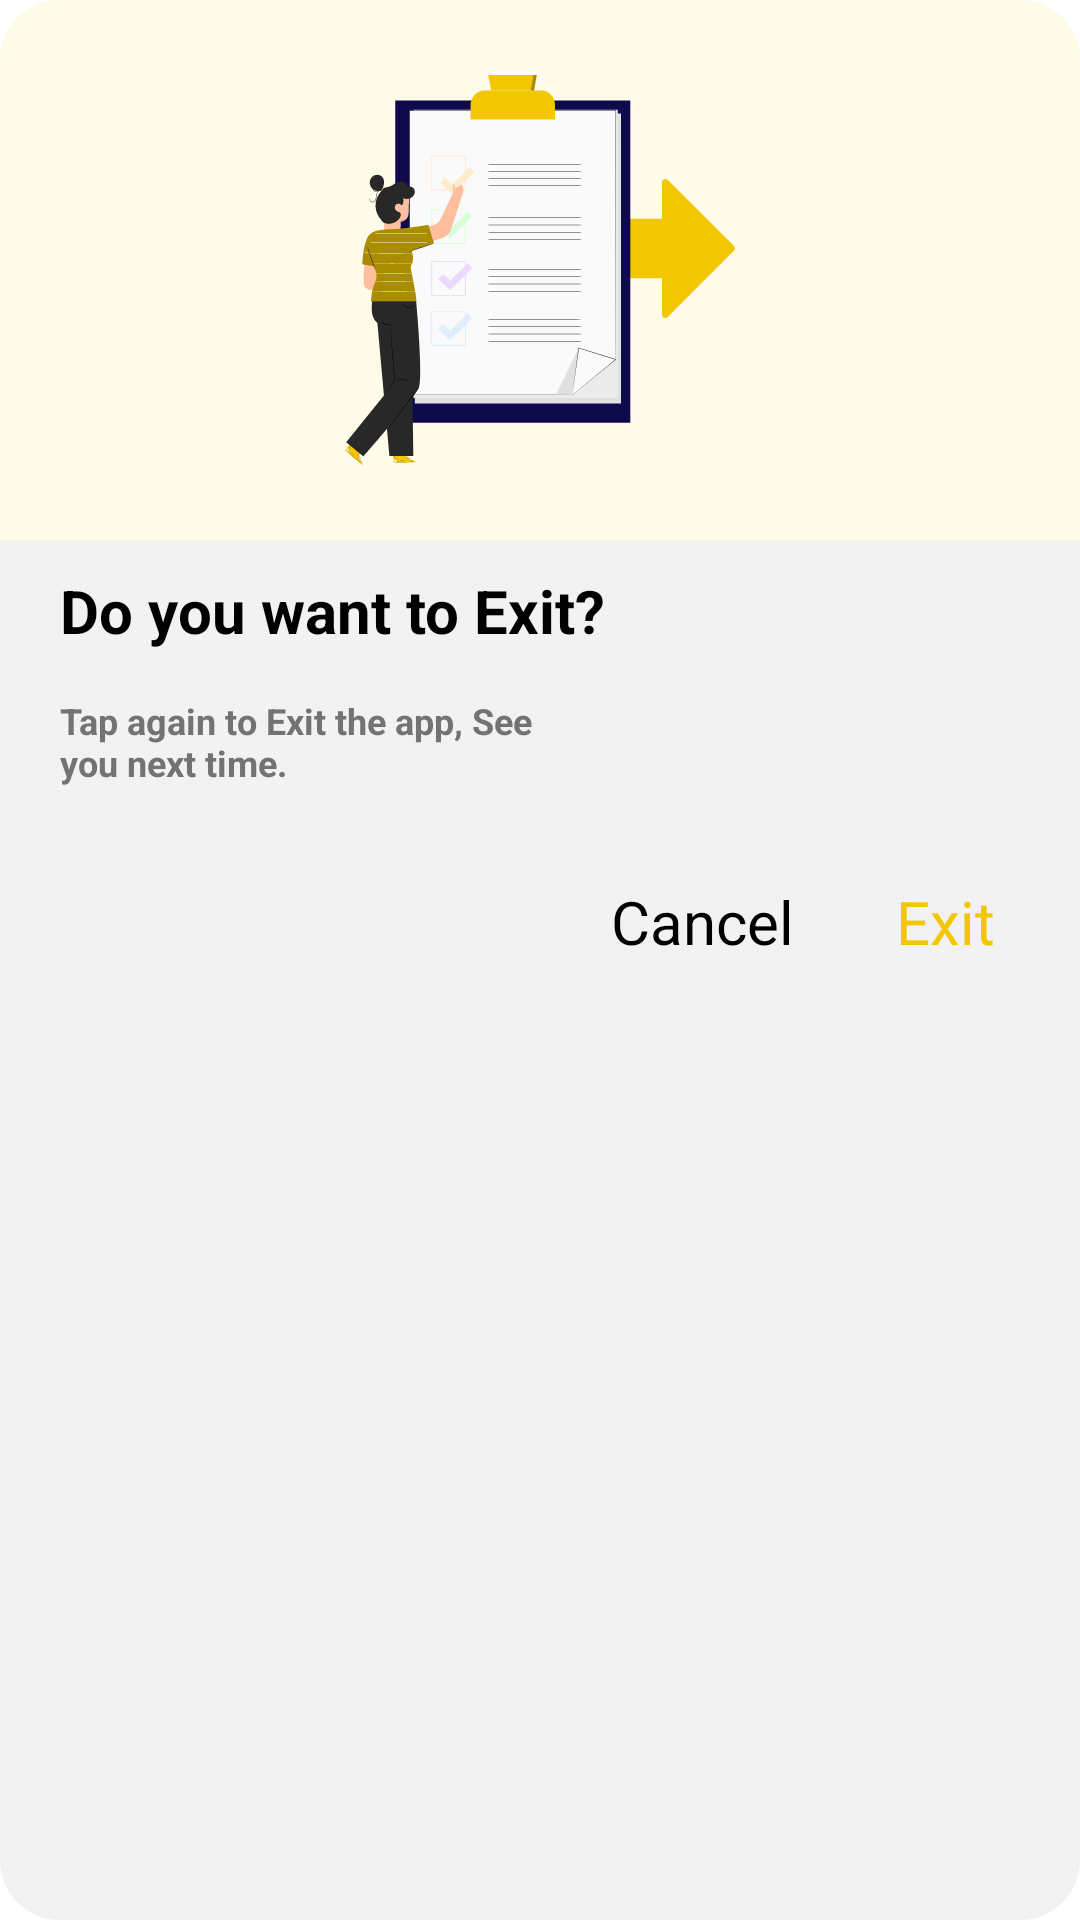

Produce the Android XML layout that renders to this screen, including the resource entries it uses.
<!-- AndroidManifest.xml: application theme Theme.Notes -->
<!-- res/layout/exit.xml -->
<?xml version="1.0" encoding="utf-8"?>
<androidx.cardview.widget.CardView xmlns:android="http://schemas.android.com/apk/res/android"
    android:layout_width="match_parent"
    xmlns:app="http://schemas.android.com/apk/res-auto"
    app:cardBackgroundColor="@color/white"
    app:cardElevation="0dp"
    android:layout_marginHorizontal="10dp"
    android:layout_gravity="center"
    app:cardCornerRadius="20dp"
    android:layout_height="wrap_content">

    <LinearLayout
        android:layout_width="match_parent"
        android:layout_height="match_parent"
        android:background="@color/exit"
        android:layout_centerInParent="true"
        android:orientation="vertical">

        <LinearLayout
            android:layout_width="match_parent"
            android:layout_height="180dp"
            android:orientation="vertical">


            <ImageView
                android:layout_width="130sp"
                android:layout_height="130sp"
                android:layout_marginTop="25sp"
                android:layout_gravity="center_horizontal"
                android:src="@drawable/exit"/>
        </LinearLayout>


        <LinearLayout
            android:layout_width="match_parent"
            android:layout_height="match_parent"
            android:background="@color/grey"
            android:orientation="vertical">

            <TextView
                android:layout_width="wrap_content"
                android:layout_height="wrap_content"
                android:text="Do you want to Exit?"
                android:layout_marginTop="10dp"
                android:layout_marginHorizontal="20dp"
                android:textColor="@color/black"
                android:textSize="20sp"
                android:textStyle="bold" />

            <TextView
                android:layout_width="170sp"
                android:layout_height="wrap_content"
                android:text="Tap again to Exit the app, See you next
time."
                android:layout_marginTop="15dp"
                android:layout_marginHorizontal="20dp"
                android:textColor="@color/grey1"
                android:layout_marginStart="20sp"
                android:textSize="12sp"
                android:textStyle="bold" />

            <LinearLayout
                android:layout_width="match_parent"
                android:layout_height="wrap_content"
                android:gravity="end"
                android:layout_marginTop="30dp"
                android:layout_marginHorizontal="20dp"
                android:orientation="horizontal">

                <LinearLayout
                    android:layout_width="80dp"
                    android:layout_height="30dp"
                    android:layout_gravity="end"
                    android:layout_marginBottom="10sp"
                    android:orientation="horizontal">

                    <TextView
                        android:id="@+id/exit_cancel"
                        android:layout_width="match_parent"
                        android:layout_height="match_parent"
                        android:gravity="center"
                        android:text="Cancel"
                        android:textSize="20sp"
                        android:textColor="@color/black" />
                </LinearLayout>

                <LinearLayout
                    android:layout_width="wrap_content"
                    android:layout_marginBottom="10sp"
                    android:layout_height="30dp"
                    android:layout_gravity="end"
                    android:orientation="horizontal"
                    android:layout_marginStart="16dp">

                    <TextView
                        android:id="@+id/button_exit"
                        android:layout_width="50sp"
                        android:layout_height="match_parent"
                        android:gravity="center"
                        android:textSize="20sp"
                        android:text="Exit"
                        android:textColor="@color/yellow" />
                </LinearLayout>
            </LinearLayout>
        </LinearLayout>

    </LinearLayout>


</androidx.cardview.widget.CardView>
<!-- resources referenced by this layout -->
<resources>
  <color name="black">#FF000000</color>
  <color name="exit">#FFFBE9</color>
  <color name="grey">#F2F2F2</color>
  <color name="grey1">#737373</color>
  <color name="white">#FFFFFFFF</color>
  <color name="yellow">#F2C700</color>
  <!-- drawable exit: vector/xml drawable (drawable, 32024 chars, omitted) -->
  <style name="Theme.Notes" parent="Base.Theme.Notes" />
  <style name="Base.Theme.Notes" parent="Theme.MaterialComponents.DayNight.NoActionBar">
          <item name="android:windowFullscreen">true</item>
          
      </style>
</resources>
